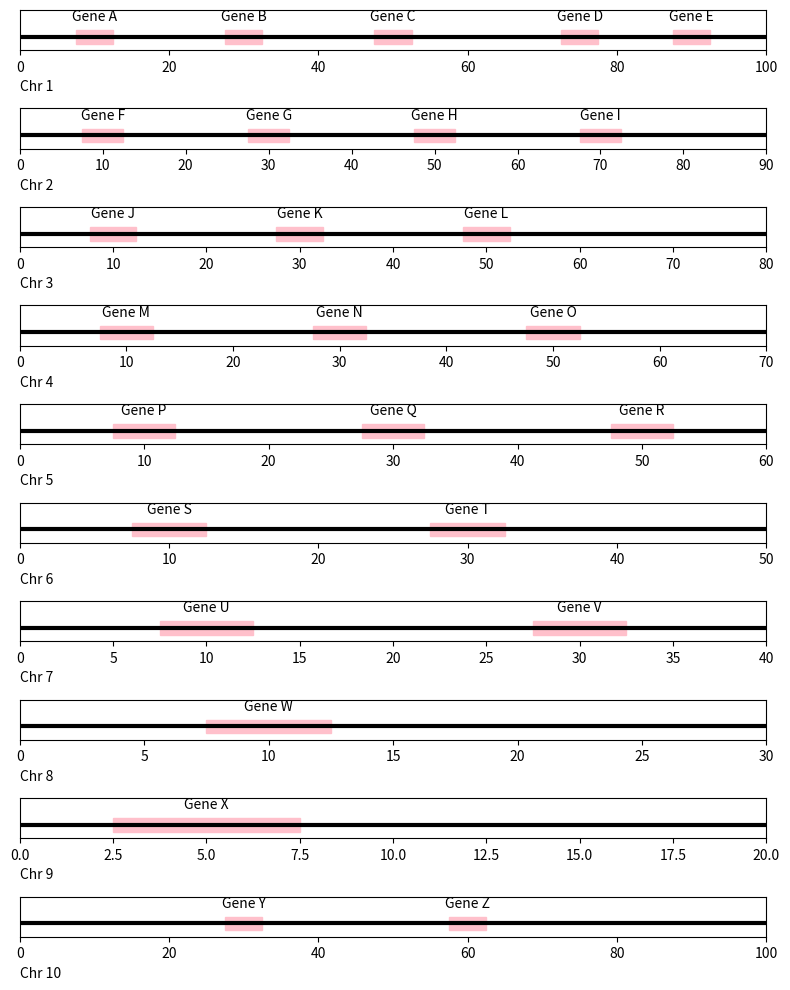

The script that saved this image:
import matplotlib.pyplot as plt

# Define the chromosome lengths
chrom_lengths = [100, 90, 80, 70, 60, 50, 40, 30, 20, 100]

# Define the gene names and their positions on each chromosome
gene_names = [['Gene A', 'Gene B', 'Gene C', 'Gene D', 'Gene E'],
              ['Gene F', 'Gene G', 'Gene H', 'Gene I'],
              ['Gene J', 'Gene K', 'Gene L'],
              ['Gene M', 'Gene N', 'Gene O'],
              ['Gene P', 'Gene Q', 'Gene R'],
              ['Gene S', 'Gene T'],
              ['Gene U', 'Gene V'],
              ['Gene W'],
              ['Gene X'],
              ['Gene Y', 'Gene Z']]

gene_positions = [[10, 30, 50, 75, 90],
                  [10, 30, 50, 70],
                  [10, 30, 50],
                  [10, 30, 50],
                  [10, 30, 50],
                  [10, 30],
                  [10, 30],
                  [10],
                  [5],
                  [30,60]]

# Define the figure and axis
fig, axs = plt.subplots(nrows=len(chrom_lengths), figsize=(8, 10))

# Loop through the chromosomes and plot each one
for i in range(len(chrom_lengths)):
    chrom_length = chrom_lengths[i]
    positions = gene_positions[i]
    names = gene_names[i]

    # Plot the chromosome as a line
    axs[i].plot([0, chrom_length], [0, 0], linewidth=3, color='black')

    # Plot the genes as squares
    gene_height = 0.5
    gene_width = 5
    for name, position in zip(names, positions):
        axs[i].add_patch(plt.Rectangle((position - gene_width/2, -gene_height/2), gene_width, gene_height, color='pink'))
        axs[i].text(position, gene_height, name, ha='center', va='bottom')

    # Set the x and y limits and labels
    axs[i].set_xlim([0, chrom_length])
    axs[i].set_ylim([-gene_height, gene_height*2])
    axs[i].set_xlabel('Chr {}'.format(i+1), loc='left')
    axs[i].set_yticks([])

# Adjust the spacing between subplots
fig.tight_layout()

# Show the plot
plt.show()
